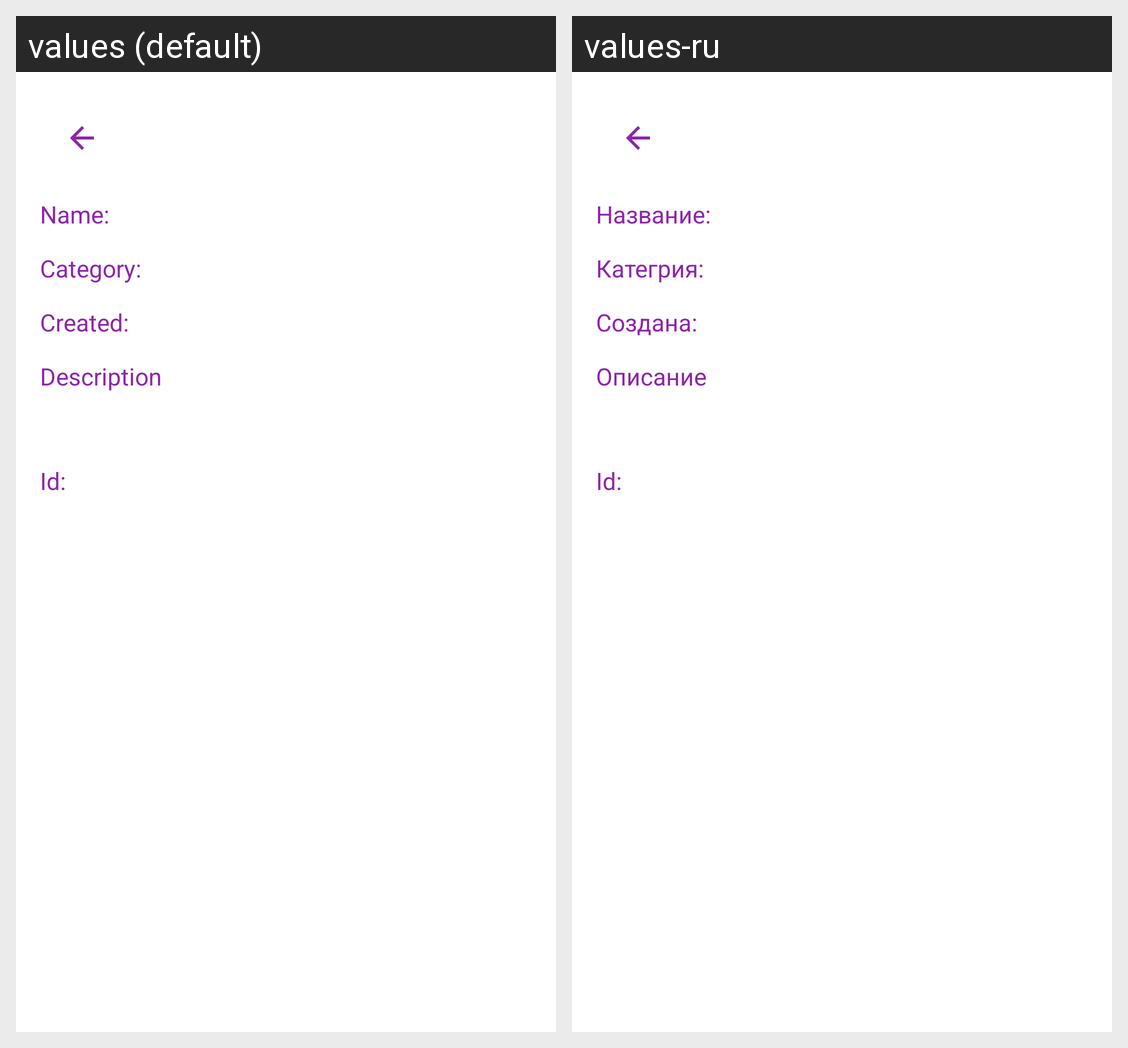

Here is an Android app screen in its default locale and in the app's own translations. Write out the translated-string differences for the strings that appear on this screen.
Android screen res/layout/task.xml rendered under 2 locales, left to right: values (default), values-ru. Device: Nexus 5 (rendered at 1080×1920; each locale shown at half size, 540×960, under a caption strip naming it); theme Theme.MaterialComponents.DayNight.NoActionBar.
Strings drawn on this screen, with the default value and each locale's value (text and hints the layout hard-codes, and strings that could not be matched under every locale, appear in the picture but are not listed):

name
  values: Name:
  values-ru: Название:

category
  values: Category:
  values-ru: Категрия:

created
  values: Created:
  values-ru: Создана:

description
  values: Description
  values-ru: Описание

id
  values: Id:
  values-ru: Id:  [not translated; the default value is used]
